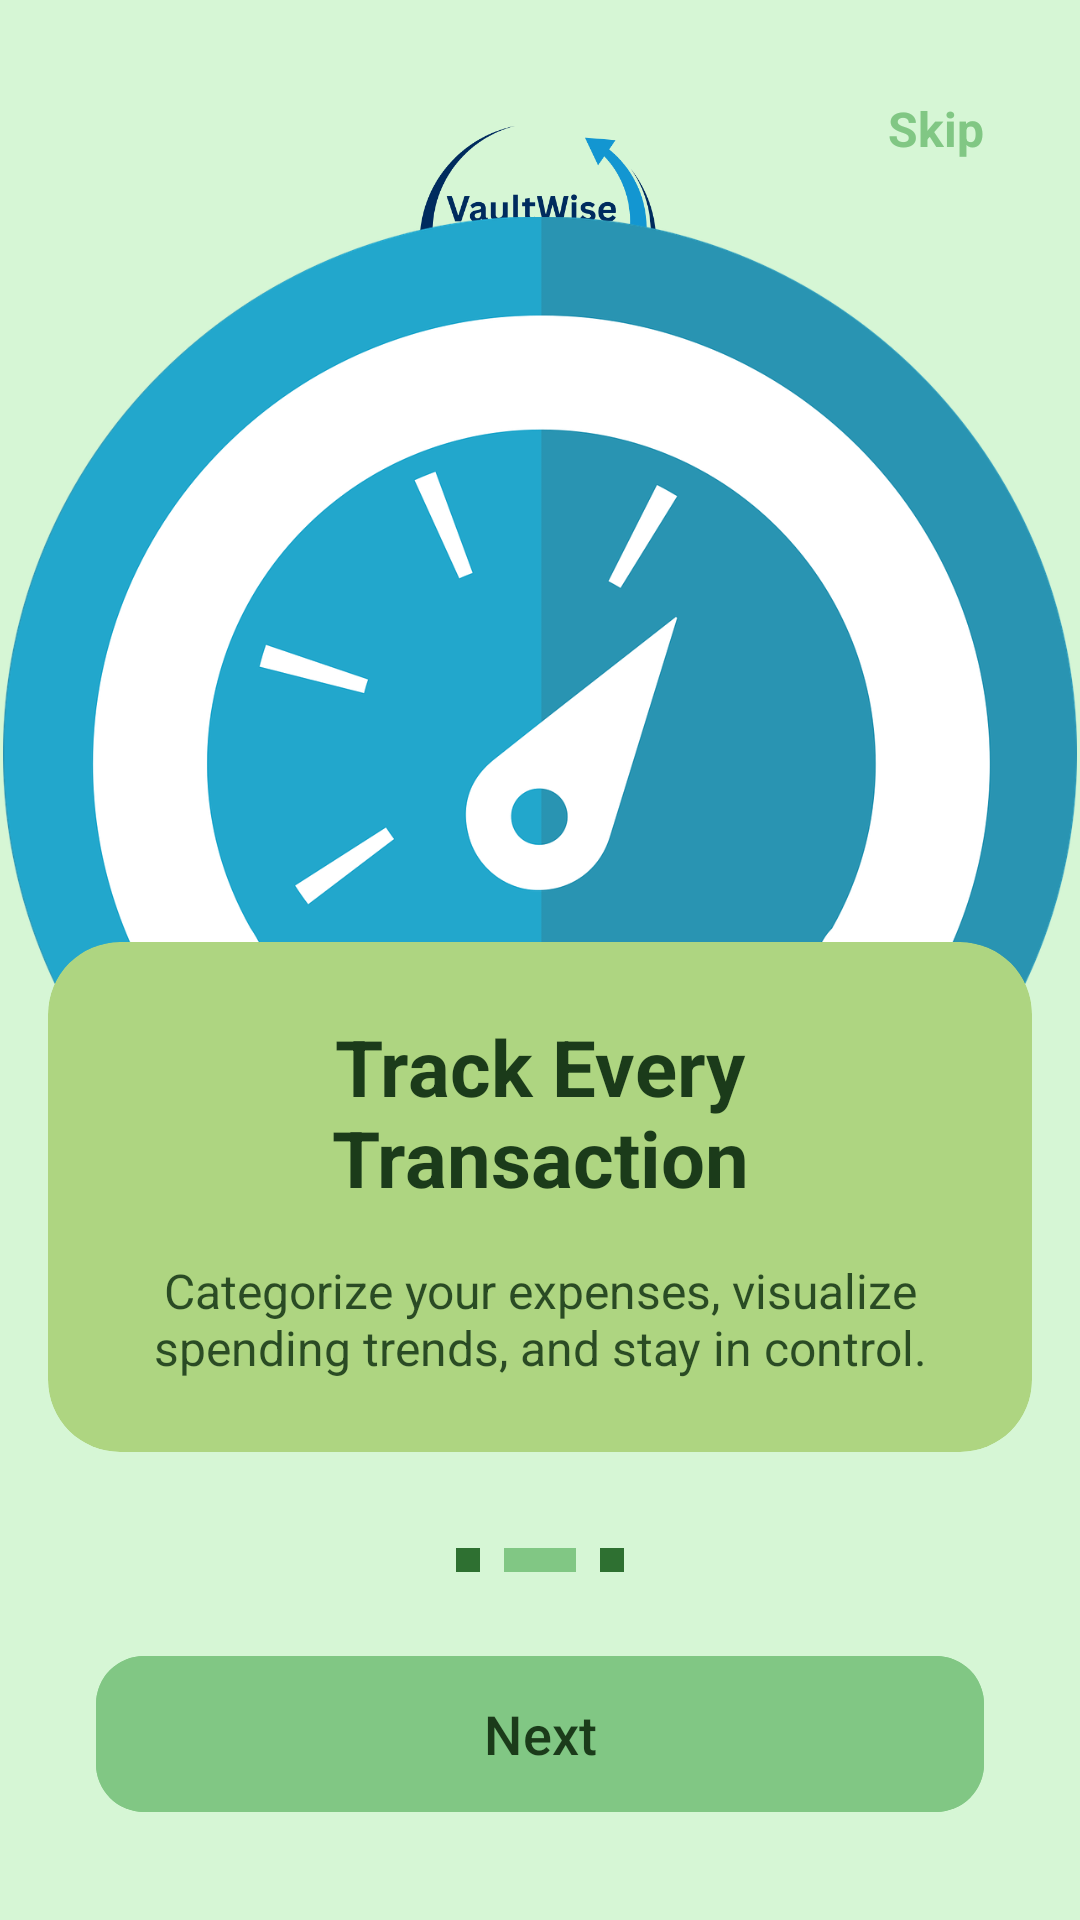

The Android layout XML behind this screen, and the referenced resources:
<!-- AndroidManifest.xml: application theme Theme.FinanceTrackerApp -->
<!-- res/layout/activity_onboarding_screen2.xml -->
<?xml version="1.0" encoding="utf-8"?>
<androidx.constraintlayout.widget.ConstraintLayout xmlns:android="http://schemas.android.com/apk/res/android"
    xmlns:app="http://schemas.android.com/apk/res-auto"
    xmlns:tools="http://schemas.android.com/tools"
    android:layout_width="match_parent"
    android:layout_height="match_parent"
    android:background="@drawable/gradient_lime_background">

    
    <TextView
        android:id="@+id/skipText"
        android:layout_width="wrap_content"
        android:layout_height="wrap_content"
        android:layout_marginTop="24dp"
        android:layout_marginEnd="24dp"
        android:background="?attr/selectableItemBackground"
        android:clickable="true"
        android:focusable="true"
        android:padding="8dp"
        android:text="Skip"
        android:textColor="@color/colorAccent"
        android:textSize="16sp"
        android:textStyle="bold"
        app:layout_constraintEnd_toEndOf="parent"
        app:layout_constraintTop_toTopOf="parent" />

    

    

    
    <ImageView
        android:id="@+id/imageView1"
        android:layout_width="100dp"
        android:layout_height="100dp"
        android:layout_marginTop="32dp"
        android:contentDescription="@string/app_name"
        android:src="@mipmap/logo"
        app:layout_constraintEnd_toEndOf="parent"
        app:layout_constraintHorizontal_bias="0.498"
        app:layout_constraintStart_toStartOf="parent"
        app:layout_constraintTop_toTopOf="parent" />

    <TextView
        android:id="@+id/appname"
        android:layout_width="wrap_content"
        android:layout_height="wrap_content"
        android:layout_marginTop="8dp"
        android:letterSpacing="0.05"
        android:text="@string/app_name"
        android:textColor="@color/colorSecondary"
        android:textSize="36sp"
        android:textStyle="bold"
        app:layout_constraintEnd_toEndOf="parent"
        app:layout_constraintHorizontal_bias="0.497"
        app:layout_constraintStart_toStartOf="parent"
        app:layout_constraintTop_toBottomOf="@+id/imageView1" />

    <ImageView
        android:id="@+id/imageView"
        android:layout_width="358dp"
        android:layout_height="363dp"
        android:layout_marginHorizontal="32dp"

        android:adjustViewBounds="true"
        android:contentDescription="Track your transactions illustration"
        android:scaleType="fitCenter"
        android:src="@drawable/onboarding_image2"
        app:layout_constraintBottom_toTopOf="@+id/cardContent"
        app:layout_constraintEnd_toEndOf="parent"
        app:layout_constraintHeight_percent="0.35"
        app:layout_constraintStart_toStartOf="parent"
        app:layout_constraintTop_toBottomOf="@+id/appname" />

    
    <androidx.cardview.widget.CardView
        android:id="@+id/cardContent"
        android:layout_width="match_parent"
        android:layout_height="wrap_content"
        android:layout_marginHorizontal="16dp"
        android:layout_marginBottom="32dp"
        app:cardBackgroundColor="@color/colorSecondary"
        app:cardCornerRadius="24dp"
        app:cardElevation="0dp"
        app:layout_constraintBottom_toTopOf="@+id/progressIndicators"
        app:layout_constraintEnd_toEndOf="parent"
        app:layout_constraintStart_toStartOf="parent">

        <LinearLayout
            android:layout_width="match_parent"
            android:layout_height="match_parent"
            android:orientation="vertical"
            android:padding="24dp">

            
            <TextView
                android:id="@+id/titleText"
                android:layout_width="match_parent"
                android:layout_height="wrap_content"
                android:text="Track Every Transaction"
                android:textAlignment="center"
                android:textColor="@color/textOnSecondary"
                android:textSize="26sp"
                android:textStyle="bold" />

            
            <TextView
                android:id="@+id/descriptionText"
                android:layout_width="match_parent"
                android:layout_height="wrap_content"
                android:layout_marginTop="16dp"
                android:alpha="0.9"
                android:text="@string/screen2_text"
                android:textAlignment="center"
                android:textColor="@color/textOnSecondary"
                android:textSize="16sp" />
        </LinearLayout>
    </androidx.cardview.widget.CardView>

    
    <LinearLayout
        android:id="@+id/progressIndicators"
        android:layout_width="wrap_content"
        android:layout_height="wrap_content"
        android:layout_marginBottom="24dp"
        android:orientation="horizontal"
        app:layout_constraintBottom_toTopOf="@+id/nextButton"
        app:layout_constraintEnd_toEndOf="parent"
        app:layout_constraintStart_toStartOf="parent">

        <View
            android:layout_width="8dp"
            android:layout_height="8dp"
            android:layout_marginEnd="8dp"
            android:background="@color/colorPrimaryDark" />

        <View
            android:layout_width="24dp"
            android:layout_height="8dp"
            android:layout_marginEnd="8dp"
            android:background="@color/colorAccent" />

        <View
            android:layout_width="8dp"
            android:layout_height="8dp"
            android:background="@color/colorPrimaryDark" />
    </LinearLayout>

    
    <com.google.android.material.button.MaterialButton
        android:id="@+id/nextButton"
        android:layout_width="0dp"
        android:layout_height="60dp"
        android:layout_marginHorizontal="32dp"
        android:layout_marginBottom="32dp"
        android:backgroundTint="@color/colorAccent"
        android:text="@string/next"
        android:textAllCaps="false"
        android:textColor="@color/textOnSecondary"
        android:textSize="18sp"
        app:cornerRadius="16dp"
        app:layout_constraintBottom_toBottomOf="parent"
        app:layout_constraintEnd_toEndOf="parent"
        app:layout_constraintStart_toStartOf="parent" />

</androidx.constraintlayout.widget.ConstraintLayout>
<!-- resources referenced by this layout -->
<resources>
  <color name="colorAccent">#81C784</color>
  <color name="colorPrimaryDark">#2E7031</color>
  <color name="colorSecondary">#AED581</color>
  <color name="textOnSecondary">#1B3B1A</color>
  <!-- drawable gradient_lime_background (drawable) -->
  <?xml version="1.0" encoding="utf-8"?>
  <shape xmlns:android="http://schemas.android.com/apk/res/android">
      <solid android:color="@color/onboarding_background" />
  </shape>
  <!-- drawable onboarding_image2: png bitmap (drawable, 150999 bytes) -->
  <!-- mipmap logo: png bitmap (mipmap-hdpi, 16593 bytes) -->
  <string name="app_name">VaultWise
  
  </string>
  <string name="next">Next</string>
  <string name="screen2_text">Categorize your expenses, visualize spending trends, and stay in control.</string>
  <style name="Theme.FinanceTrackerApp" parent="Base.Theme.FinanceTrackerApp" />
  <color name="onboarding_background">#D6F6D5</color>
  <style name="Base.Theme.FinanceTrackerApp" parent="Theme.Material3.DayNight.NoActionBar">
          
          
      </style>
</resources>
